Dataset: skripsi (GitHub, dedihkurnia/skripsi). Classes: gymnocalycium mihanovichii var. filadelfiense, p.leninghausii cv. albispina, Coryphantha laui, Coryphantha laui 22, Echinopsis peruviana, Gymnocalycium baldianum, Gymnocalycium mihanovichii, Mammillaria spinosissima f r, Opuntia microdasys, Parodia leninghausii, Parodia leungsi, Parodia leninghausii albispina.

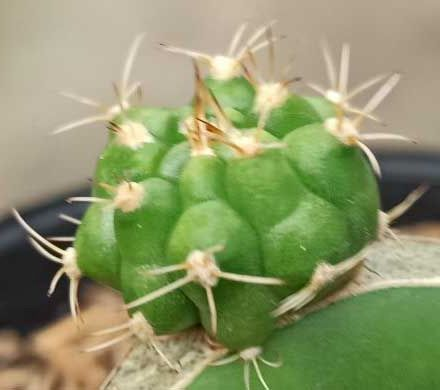
Label: Gymnocalycium baldianum

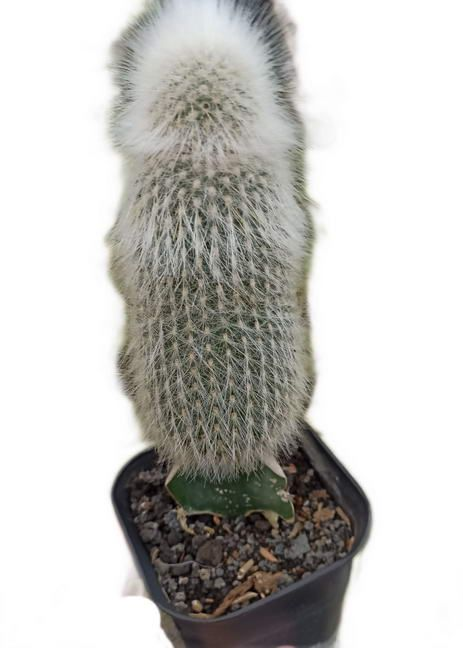
Label: Parodia leninghausii albispina

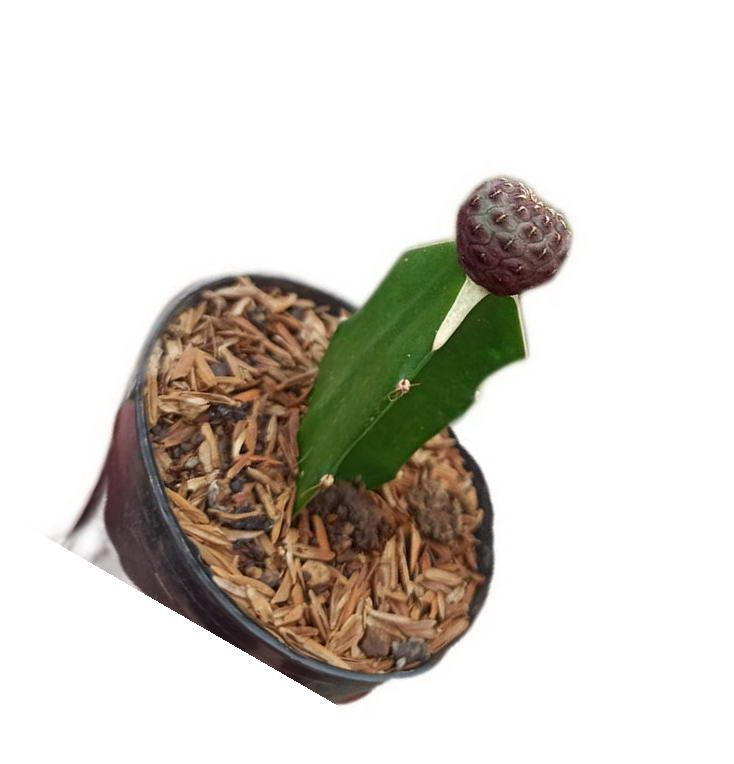
Label: Coryphantha laui 22

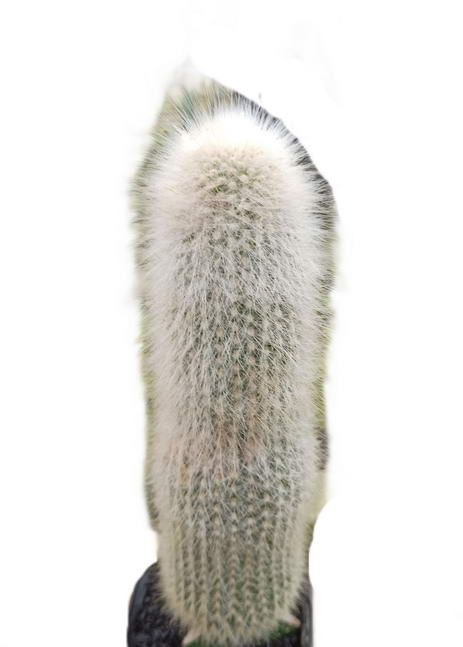
Label: p.leninghausii cv. albispina

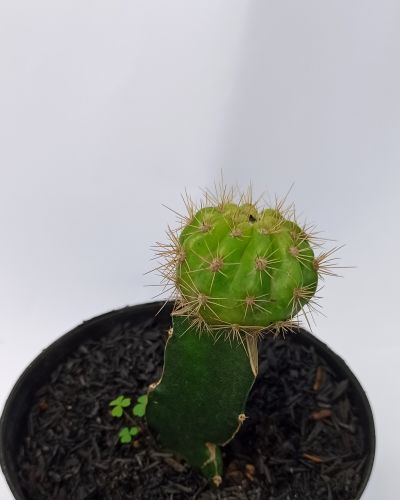
Label: gymnocalycium mihanovichii var. filadelfiense

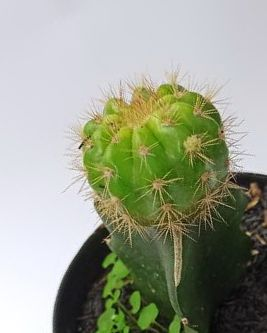
Label: Gymnocalycium mihanovichii
